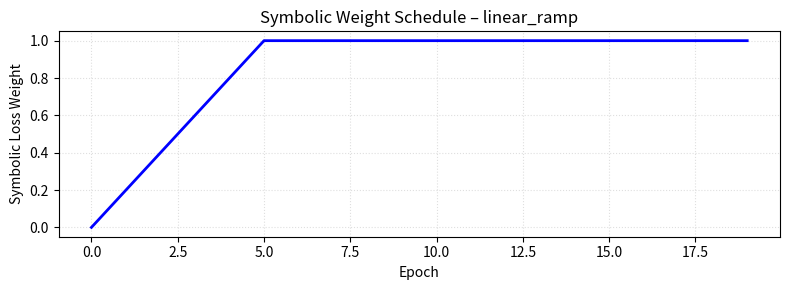

This chart was generated by the following Python code: (Note: this script raises an exception after producing the figure.)
"""
SpectraMind V50 – Meta Loss Scheduler
-------------------------------------
Dynamic symbolic loss weighting controller supporting multiple scheduling strategies:
- constant
- linear ramp
- cyclical triangle
- stepwise ramp
- curriculum-based epoch mapping

Logs, plots, and previews symbolic weights for debug and diagnostics.
"""

import matplotlib.pyplot as plt

class MetaLossScheduler:
    def __init__(
        self,
        schedule_type="linear_ramp",
        max_weight=1.0,
        warmup_epochs=5,
        total_epochs=50,
        step_interval=10,
        curriculum_epochs=None
    ):
        """
        Args:
            schedule_type: one of ['linear_ramp', 'constant', 'cyclical', 'step', 'curriculum']
            max_weight: maximum symbolic loss multiplier
            warmup_epochs: ramping period for linear ramp
            total_epochs: number of total training epochs (used by cyclical/step)
            step_interval: interval size for step-wise schedule
            curriculum_epochs: list of (epoch, weight) overrides
        """
        self.schedule_type = schedule_type
        self.max_weight = max_weight
        self.warmup_epochs = warmup_epochs
        self.total_epochs = total_epochs
        self.step_interval = step_interval
        self.curriculum_epochs = sorted(curriculum_epochs or [])

    def get_weight(self, epoch: int) -> float:
        if self.schedule_type == "constant":
            return self.max_weight

        elif self.schedule_type == "linear_ramp":
            if epoch < self.warmup_epochs:
                return (epoch / self.warmup_epochs) * self.max_weight
            return self.max_weight

        elif self.schedule_type == "cyclical":
            phase = (epoch % self.total_epochs) / self.total_epochs
            return 0.5 * self.max_weight * (1 + abs(2 * phase - 1))

        elif self.schedule_type == "step":
            step_num = epoch // self.step_interval
            max_steps = self.total_epochs // self.step_interval
            weight = (step_num + 1) * (self.max_weight / max_steps)
            return min(weight, self.max_weight)

        elif self.schedule_type == "curriculum":
            for e, w in reversed(self.curriculum_epochs):
                if epoch >= e:
                    return w
            return 0.0

        else:
            raise ValueError(f"Unknown schedule type: {self.schedule_type}")

    def plot(self, max_epochs=50, save_path="outputs/scheduler_preview.png"):
        weights = [self.get_weight(e) for e in range(max_epochs)]
        plt.figure(figsize=(8, 3))
        plt.plot(weights, color="blue", linewidth=2)
        plt.title(f"Symbolic Weight Schedule – {self.schedule_type}")
        plt.xlabel("Epoch")
        plt.ylabel("Symbolic Loss Weight")
        plt.grid(True, linestyle=":", alpha=0.4)
        plt.tight_layout()
        plt.savefig(save_path)
        print(f"📈 Schedule preview saved to {save_path}")

if __name__ == "__main__":
    schedulers = {
        "linear_ramp": MetaLossScheduler("linear_ramp", max_weight=1.0, warmup_epochs=5),
        "constant": MetaLossScheduler("constant", max_weight=0.8),
        "cyclical": MetaLossScheduler("cyclical", max_weight=1.0, total_epochs=10),
        "step": MetaLossScheduler("step", max_weight=1.0, total_epochs=20, step_interval=5),
        "curriculum": MetaLossScheduler("curriculum", max_weight=1.0, curriculum_epochs=[(0, 0.0), (5, 0.3), (10, 0.6), (15, 1.0)])
    }

    for name, sched in schedulers.items():
        print(f"\n{name.upper()}:")
        for epoch in range(20):
            w = sched.get_weight(epoch)
            print(f"Epoch {epoch:2d}: Weight = {w:.3f}")
        sched.plot(max_epochs=20, save_path=f"outputs/schedule_{name}.png")
